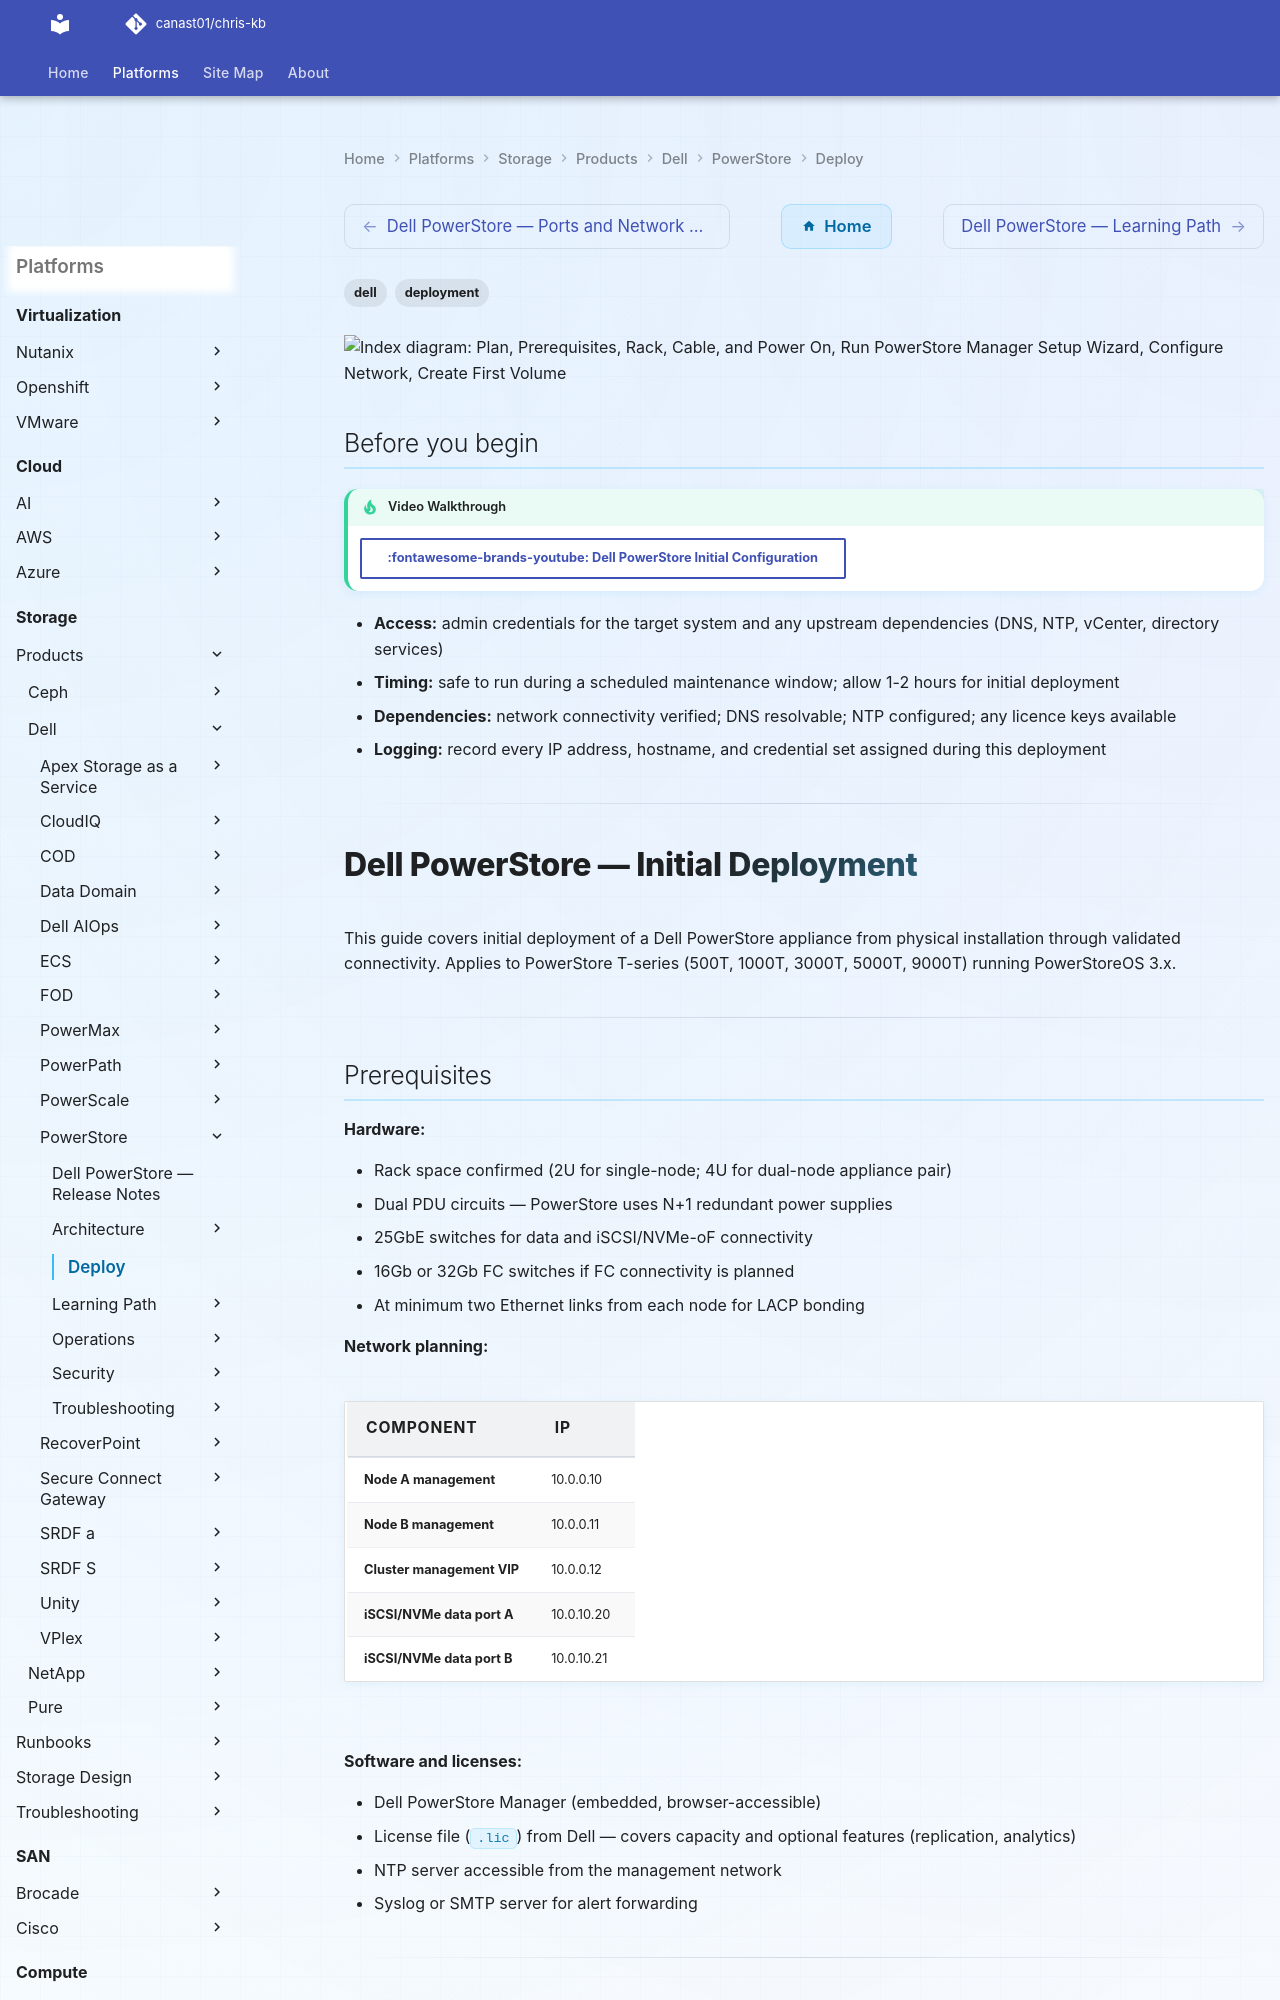

repository: canast01/chris-kb · page: storage/products/dell/powerstore/deploy/index.html · generator: mkdocs

---
tags:
  - dell
  - deployment
search:
  boost: 1.5
---

```d2
direction: right

plan: "Plan" {shape: oval}
prerequisites: "Prerequisites" {shape: rectangle}
rack_cable_and_power_on: "Rack, Cable, and Power On" {shape: rectangle}
run_powerstore_manager_setup_wizard: "Run PowerStore Manager Setup Wizard" {shape: rectangle}
configure_network: "Configure Network" {shape: rectangle}
create_first_volume: "Create First Volume" {shape: rectangle}
configure_host_connectivity: "Configure Host Connectivity" {shape: rectangle}
validate: "Validate" {shape: oval}

plan -> prerequisites
prerequisites -> rack_cable_and_power_on
rack_cable_and_power_on -> run_powerstore_manager_setup_wizard
run_powerstore_manager_setup_wizard -> configure_network
configure_network -> create_first_volume
create_first_volume -> configure_host_connectivity
configure_host_connectivity -> validate
```

## Before you begin

<!-- video-link -->
!!! tip "Video Walkthrough"
    [:fontawesome-brands-youtube: Dell PowerStore Initial Configuration](https://www.youtube.com/watch?v=_zbJH90Muc4){ .md-button }
<!-- /video-link -->


- **Access:** admin credentials for the target system and any upstream dependencies (DNS, NTP, vCenter, directory services)
- **Timing:** safe to run during a scheduled maintenance window; allow 1-2 hours for initial deployment
- **Dependencies:** network connectivity verified; DNS resolvable; NTP configured; any licence keys available
- **Logging:** record every IP address, hostname, and credential set assigned during this deployment

---

# Dell PowerStore — Initial Deployment

This guide covers initial deployment of a Dell PowerStore appliance from physical installation through validated connectivity. Applies to PowerStore T-series (500T, 1000T, 3000T, 5000T, 9000T) running PowerStoreOS 3.x.

---

## Prerequisites

**Hardware:**

- Rack space confirmed (2U for single-node; 4U for dual-node appliance pair)
- Dual PDU circuits — PowerStore uses N+1 redundant power supplies
- 25GbE switches for data and iSCSI/NVMe-oF connectivity
- 16Gb or 32Gb FC switches if FC connectivity is planned
- At minimum two Ethernet links from each node for LACP bonding

**Network planning:**

| Component                | IP            |
|--------------------------|---------------|
| Node A management        | 10.0.0.10     |
| Node B management        | 10.0.0.11     |
| Cluster management VIP   | 10.0.0.12     |
| iSCSI/NVMe data port A   | 10.0.10.20    |
| iSCSI/NVMe data port B   | 10.0.10.21    |

**Software and licenses:**

- Dell PowerStore Manager (embedded, browser-accessible)
- License file (`.lic`) from Dell — covers capacity and optional features (replication, analytics)
- NTP server accessible from the management network
- Syslog or SMTP server for alert forwarding

---
